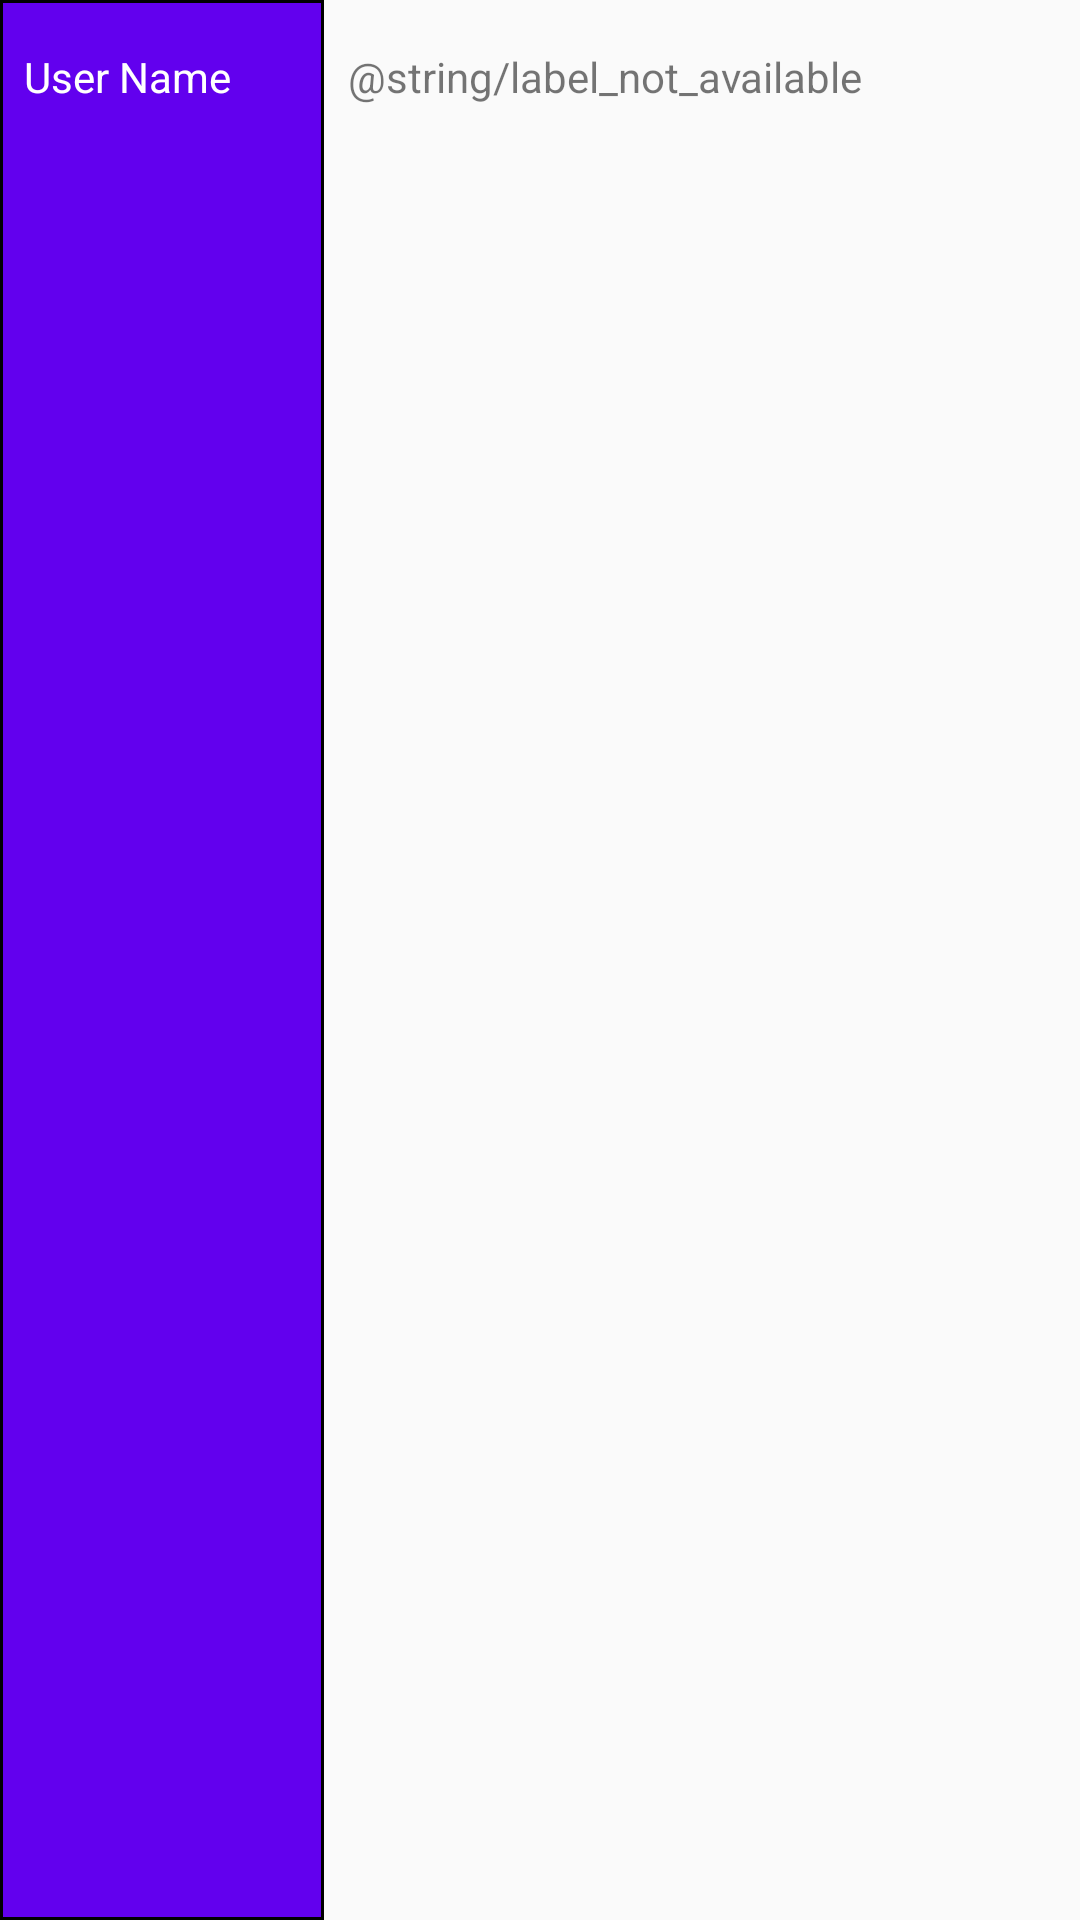

Android layout source for this screen:
<!-- AndroidManifest.xml: application theme AppTheme -->
<!-- res/layout/user_detail_record.xml -->
<?xml version="1.0" encoding="utf-8"?>
<LinearLayout
    xmlns:android="http://schemas.android.com/apk/res/android"
    android:id="@+id/record_layout"
    android:layout_width="match_parent"
    android:layout_height="wrap_content"
    android:orientation="horizontal">

    <TextView
        android:id="@+id/record_title"
        android:layout_width="0dp"
        android:layout_height="match_parent"
        android:layout_weight="0.3"
        android:background="@drawable/user_list_title_border"
        android:text="@string/main_user_name_title"
        android:textColor="@android:color/white"
        android:paddingTop="16dp"
        android:paddingBottom="16dp"
        android:paddingStart="8dp"
        android:paddingEnd="8dp"/>

    <TextView
        android:id="@+id/record_content"
        android:layout_width="0dp"
        android:layout_height="match_parent"
        android:layout_weight="0.7"
        android:background="@drawable/user_list_cell_border"
        android:text="@string/label_not_available"
        android:paddingTop="16dp"
        android:paddingBottom="16dp"
        android:paddingStart="8dp"
        android:paddingEnd="8dp"/>

</LinearLayout>
<!-- resources referenced by this layout -->
<resources>
  <!-- drawable user_list_title_border (drawable) -->
  <?xml version="1.0" encoding="utf-8"?>
  <shape xmlns:android="http://schemas.android.com/apk/res/android" android:shape="rectangle" >
      <solid android:color="@color/colorPrimary" />
      <stroke android:width="1dip" android:color="@android:color/black"/>
  </shape>
  <string name="main_user_name_title">User Name</string>
  <style name="AppTheme" parent="Theme.AppCompat.Light.DarkActionBar">
          
          <item name="colorPrimary">@color/colorPrimary</item>
          <item name="colorPrimaryDark">@color/colorPrimaryDark</item>
          <item name="colorAccent">@color/colorAccent</item>
  
          <item name="windowActionBar">false</item>
          <item name="windowNoTitle">true</item>
      </style>
  <color name="colorPrimary">#6200EE</color>
  <color name="colorPrimaryDark">#3700B3</color>
  <color name="colorAccent">#03DAC5</color>
</resources>
